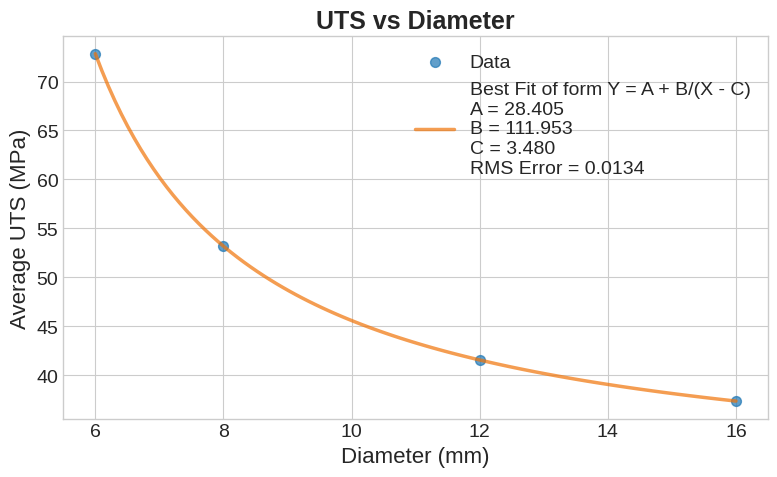

Here is the Python script that generated this plot: (Note: this script raises an exception after producing the figure.)
import numpy as np
import matplotlib.pyplot as plt
from scipy.optimize import curve_fit

BASE_PATH = "Other Graphs/"


# DATA HANDLING -------------------

UTS_vals = [
    73.8, 75.2, 75.6, 69.0, 70.6,
    38.0, 37.8, 36.2, 
    42.1, 37.8, 44.8, 
    49.6, 55.9, 54.0, 
]
diameters = [
    6, 6, 6, 6, 6,
    16, 16, 16,
    12, 12, 12,
    8, 8, 8,
]

uts_vs_dia = list(zip(diameters, UTS_vals))
uts_vs_dia.sort()
print(uts_vs_dia)

dias, uts = list(zip(*uts_vs_dia))
areas = np.array(dias)**2 * np.pi / 4

dia_to_uts = {}

for d, u in uts_vs_dia:
    dia_to_uts[d] = dia_to_uts.get(d, []) + [u]

plot_dias = []
avg_uts = []

for d, u in dia_to_uts.items():
    plot_dias.append(d)
    avg_uts.append(sum(u)/len(u))

plot_areas = np.array(plot_dias)**2 * np.pi / 4

# FUNCTIONS-----------

def scipy_fit(x, y):
    x = np.array(x)
    y = np.array(y)

    def model(x, a, b, c):
        return a + b/(x-c)

    initial_guess = [1, 1000, 1]

    params, covariance = curve_fit(model, x, y, p0=initial_guess)
    a, b, c = params

    x_vals = np.linspace(min(x), max(x), 100)
    y_vals = model(x_vals, a, b, c)

    rmse = np.sqrt(np.sum((model(x, a,b,c) - y)**2)/len(y))

    return x_vals, y_vals, a, b, c, rmse


# PLOTTING-------------


plt.style.use('seaborn-v0_8-whitegrid')  # clean modern style

plt.rcParams.update({
    'font.size': 14,          # base size
    'axes.titlesize': 18,     # title
    'axes.labelsize': 16,     # x/y labels
    'xtick.labelsize': 14,
    'ytick.labelsize': 14,
    'legend.fontsize': 14     # legend text
})



# ---- Plot 1: UTS vs Diameter ----
plt.figure(figsize=(8, 5))

plt.scatter(plot_dias, avg_uts, s=50, alpha=0.7, label='Data')

x, y, a,b,c,rmse= scipy_fit(plot_dias, avg_uts)

plt.plot(x, y, alpha=0.7, color="#F07408",
         linewidth=2.5, label=f'Best Fit of form Y = A + B/(X - C)\nA = {a:.3f}\nB = {b:.3f}\nC = {c:.3f}\nRMS Error = {rmse:.4f}')

plt.title("UTS vs Diameter", weight='bold')
plt.xlabel("Diameter (mm)")
plt.ylabel("Average UTS (MPa)")

plt.legend()
plt.tight_layout()
plt.savefig(fname=f'{BASE_PATH}/uts_vs_dia_scipy_avg_without_10', dpi=600, bbox_inches='tight')
plt.show()


# ---- Plot 2: UTS vs Area ----
plt.figure(figsize=(8, 5))

plt.scatter(plot_areas, avg_uts, s=50, alpha=0.7, label='Data')

x, y, a,b,c,rmse= scipy_fit(plot_areas, avg_uts)

plt.plot(x, y, alpha=0.7, color="#5A09BC",
         linewidth=2.5, label=f'Best Fit of form Y = A + B/(X - C)\nA = {a:.3f}\nB = {b:.3f}\nC = {c:.3f}\nRMS Error = {rmse:.4f}')
plt.title("UTS vs Area", fontsize=14, weight='bold')
plt.xlabel("Area (mm²)", fontsize=12)
plt.ylabel("Average UTS (MPa)", fontsize=12)

plt.legend()
plt.tight_layout()
plt.savefig(f'{BASE_PATH}/uts_vs_area_scipy_avg_without_10', dpi=600, bbox_inches='tight')
plt.show()
